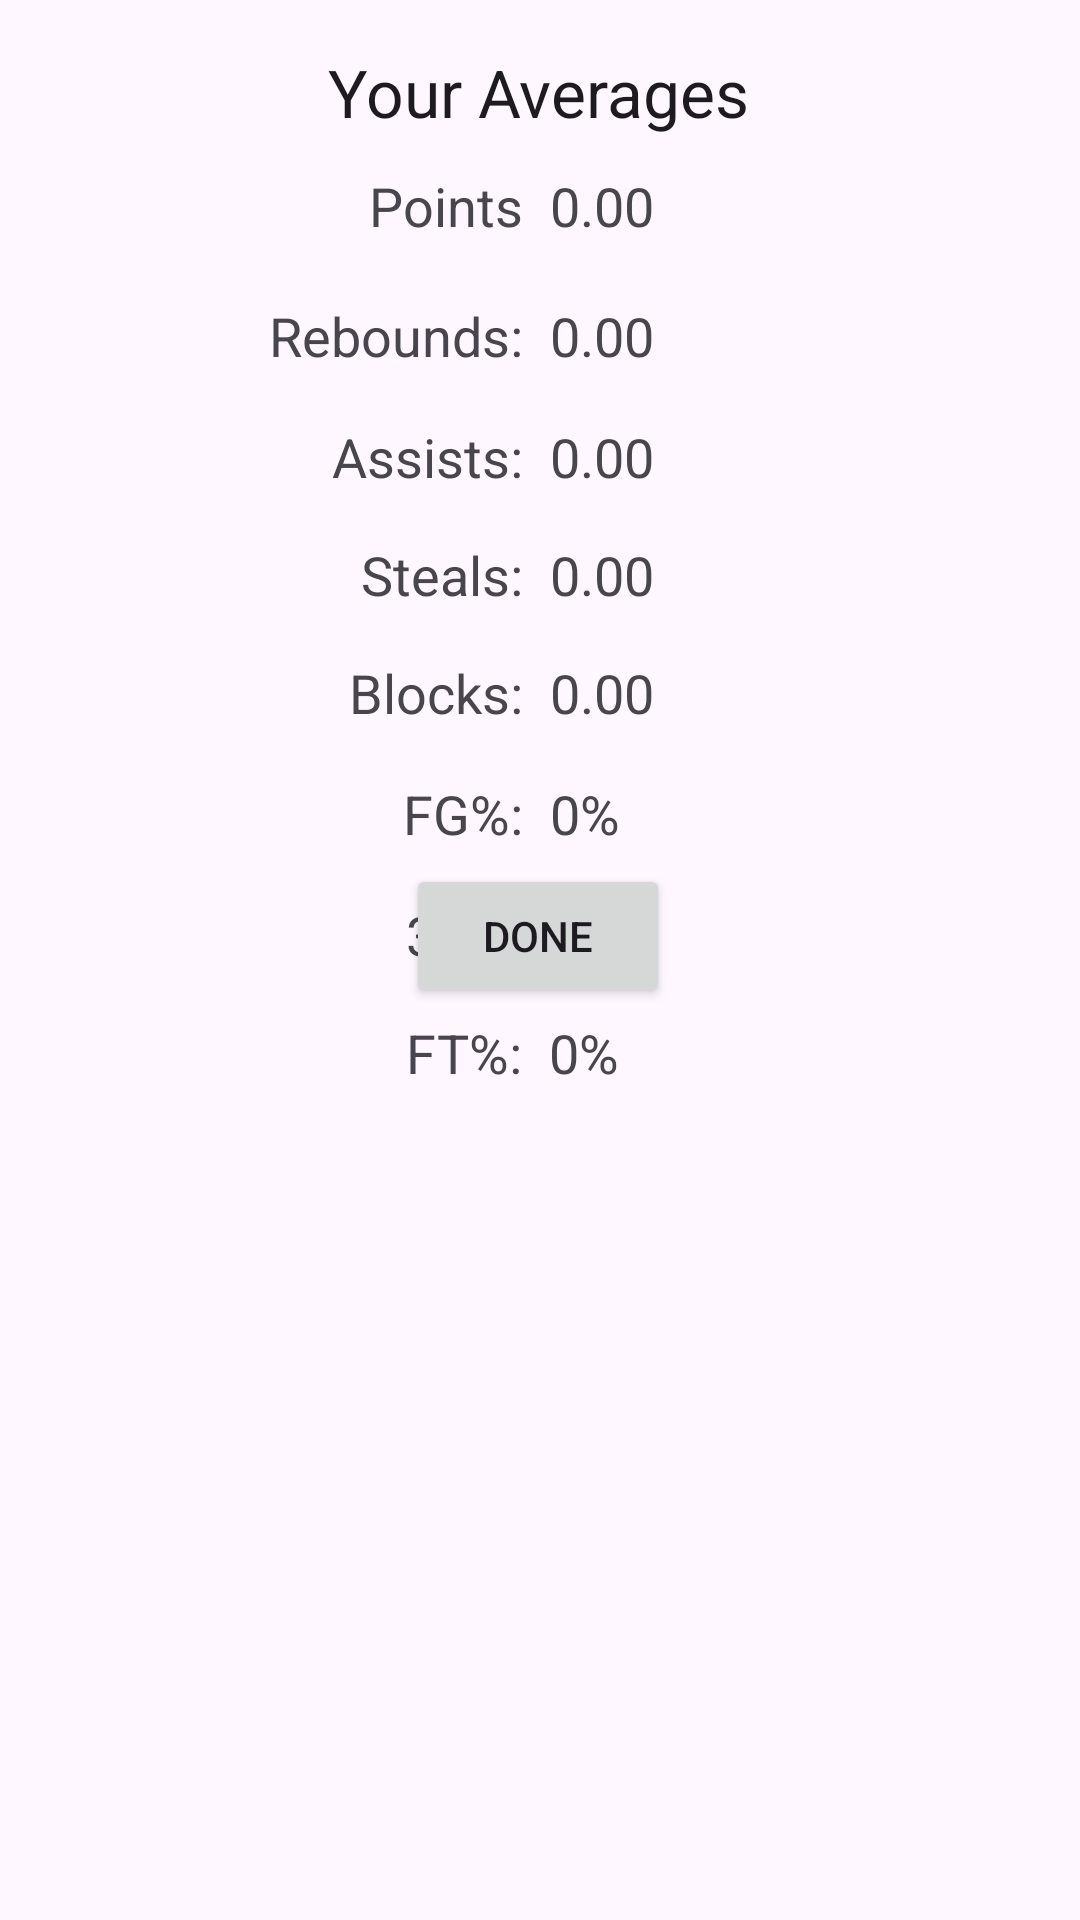

Android layout source for this screen:
<!-- AndroidManifest.xml: application theme Theme.CIS3334_Project1 -->
<!-- res/layout/activity_averages.xml -->
<?xml version="1.0" encoding="utf-8"?>
<androidx.constraintlayout.widget.ConstraintLayout xmlns:android="http://schemas.android.com/apk/res/android"
    xmlns:app="http://schemas.android.com/apk/res-auto"
    xmlns:tools="http://schemas.android.com/tools"
    android:layout_width="match_parent"
    android:layout_height="match_parent"
    tools:context=".AveragesActivity">

    <TextView
        android:id="@+id/textView7"
        android:layout_width="wrap_content"
        android:layout_height="wrap_content"
        android:layout_marginTop="16dp"
        android:text="@string/your_averages"
        android:textAppearance="@style/TextAppearance.AppCompat.Large"
        app:layout_constraintEnd_toEndOf="parent"
        app:layout_constraintHorizontal_bias="0.498"
        app:layout_constraintStart_toStartOf="parent"
        app:layout_constraintTop_toTopOf="parent" />

    <TextView
        android:id="@+id/textView18"
        android:layout_width="wrap_content"
        android:layout_height="wrap_content"
        android:layout_marginEnd="9dp"
        android:text="@string/pointsAveragesText"
        android:textAppearance="@style/TextAppearance.AppCompat.Medium"
        app:layout_constraintBaseline_toBaselineOf="@+id/textViewPointsAverage"
        app:layout_constraintEnd_toStartOf="@+id/textViewPointsAverage"
        app:layout_constraintHorizontal_chainStyle="packed"
        app:layout_constraintStart_toStartOf="parent" />

    <TextView
        android:id="@+id/textView20"
        android:layout_width="wrap_content"
        android:layout_height="wrap_content"
        android:text="@string/reboundsAveragesText"
        android:textAppearance="@style/TextAppearance.AppCompat.Medium"
        app:layout_constraintBaseline_toBaselineOf="@+id/textViewReboundsAverage"
        app:layout_constraintEnd_toEndOf="@+id/textView18" />

    <TextView
        android:id="@+id/textView22"
        android:layout_width="wrap_content"
        android:layout_height="wrap_content"
        android:text="@string/assistsAveragesText"
        android:textAppearance="@style/TextAppearance.AppCompat.Medium"
        app:layout_constraintBaseline_toBaselineOf="@+id/textViewAssistsAverage"
        app:layout_constraintEnd_toEndOf="@+id/textView20" />

    <TextView
        android:id="@+id/textView24"
        android:layout_width="wrap_content"
        android:layout_height="wrap_content"
        android:text="@string/stealsAveragesText"
        android:textAppearance="@style/TextAppearance.AppCompat.Medium"
        app:layout_constraintBaseline_toBaselineOf="@+id/textViewStealsAverage"
        app:layout_constraintEnd_toEndOf="@+id/textView22" />

    <TextView
        android:id="@+id/textViewStealsAverage"
        android:layout_width="wrap_content"
        android:layout_height="wrap_content"
        android:layout_marginStart="9dp"
        android:layout_marginTop="15dp"
        android:text="@string/stealsAverage"
        android:textAppearance="@style/TextAppearance.AppCompat.Medium"
        app:layout_constraintStart_toEndOf="@+id/textView24"
        app:layout_constraintTop_toBottomOf="@+id/textViewAssistsAverage" />

    <TextView
        android:id="@+id/textView26"
        android:layout_width="wrap_content"
        android:layout_height="wrap_content"
        android:text="@string/blocksAveragesText"
        android:textAppearance="@style/TextAppearance.AppCompat.Medium"
        app:layout_constraintBaseline_toBaselineOf="@+id/textViewBlocksAverage"
        app:layout_constraintEnd_toEndOf="@+id/textView24" />

    <TextView
        android:id="@+id/textView28"
        android:layout_width="wrap_content"
        android:layout_height="wrap_content"
        android:text="@string/fgAveragesText"
        android:textAppearance="@style/TextAppearance.AppCompat.Medium"
        app:layout_constraintBaseline_toBaselineOf="@+id/textViewFgAverage"
        app:layout_constraintEnd_toEndOf="@+id/textView26" />

    <TextView
        android:id="@+id/textViewFgAverage"
        android:layout_width="wrap_content"
        android:layout_height="wrap_content"
        android:layout_marginStart="9dp"
        android:layout_marginTop="16dp"
        android:text="@string/fgAverage"
        android:textAppearance="@style/TextAppearance.AppCompat.Medium"
        app:layout_constraintStart_toEndOf="@+id/textView28"
        app:layout_constraintTop_toBottomOf="@+id/textViewBlocksAverage" />

    <TextView
        android:id="@+id/textView30"
        android:layout_width="wrap_content"
        android:layout_height="wrap_content"
        android:text="@string/_3pAveragesText"
        android:textAppearance="@style/TextAppearance.AppCompat.Medium"
        app:layout_constraintBaseline_toBaselineOf="@+id/textView3pAverage"
        app:layout_constraintEnd_toEndOf="@+id/textView28" />

    <TextView
        android:id="@+id/textView3pAverage"
        android:layout_width="wrap_content"
        android:layout_height="wrap_content"
        android:layout_marginStart="9dp"
        android:layout_marginTop="16dp"
        android:text="@string/_3pAverage"
        android:textAppearance="@style/TextAppearance.AppCompat.Medium"
        app:layout_constraintStart_toEndOf="@+id/textView30"
        app:layout_constraintTop_toBottomOf="@+id/textViewFgAverage" />

    <TextView
        android:id="@+id/textView32"
        android:layout_width="wrap_content"
        android:layout_height="wrap_content"
        android:text="@string/ftAveragesText"
        android:textAppearance="@style/TextAppearance.AppCompat.Medium"
        app:layout_constraintBaseline_toBaselineOf="@+id/textViewFtAverage"
        app:layout_constraintStart_toStartOf="@+id/textView30" />

    <TextView
        android:id="@+id/textViewFtAverage"
        android:layout_width="wrap_content"
        android:layout_height="wrap_content"
        android:layout_marginStart="9dp"
        android:layout_marginTop="15dp"
        android:text="@string/ftAverage"
        android:textAppearance="@style/TextAppearance.AppCompat.Medium"
        app:layout_constraintStart_toEndOf="@+id/textView32"
        app:layout_constraintTop_toBottomOf="@+id/textView3pAverage" />

    <TextView
        android:id="@+id/textViewBlocksAverage"
        android:layout_width="wrap_content"
        android:layout_height="wrap_content"
        android:layout_marginStart="9dp"
        android:layout_marginTop="15dp"
        android:text="@string/blocksAverage"
        android:textAppearance="@style/TextAppearance.AppCompat.Medium"
        app:layout_constraintStart_toEndOf="@+id/textView26"
        app:layout_constraintTop_toBottomOf="@+id/textViewStealsAverage" />

    <TextView
        android:id="@+id/textViewAssistsAverage"
        android:layout_width="wrap_content"
        android:layout_height="wrap_content"
        android:layout_marginStart="9dp"
        android:layout_marginTop="16dp"
        android:text="@string/assistsAverage"
        android:textAppearance="@style/TextAppearance.AppCompat.Medium"
        app:layout_constraintStart_toEndOf="@+id/textView22"
        app:layout_constraintTop_toBottomOf="@+id/textViewReboundsAverage" />

    <TextView
        android:id="@+id/textViewReboundsAverage"
        android:layout_width="wrap_content"
        android:layout_height="wrap_content"
        android:layout_marginStart="9dp"
        android:layout_marginTop="19dp"
        android:text="@string/reboundsAverage"
        android:textAppearance="@style/TextAppearance.AppCompat.Medium"
        app:layout_constraintStart_toEndOf="@+id/textView20"
        app:layout_constraintTop_toBottomOf="@+id/textViewPointsAverage" />

    <TextView
        android:id="@+id/textViewPointsAverage"
        android:layout_width="wrap_content"
        android:layout_height="wrap_content"
        android:layout_marginTop="11dp"
        android:layout_marginEnd="19dp"
        android:text="@string/pointsAverage"
        android:textAppearance="@style/TextAppearance.AppCompat.Medium"
        app:layout_constraintEnd_toEndOf="parent"
        app:layout_constraintStart_toEndOf="@+id/textView18"
        app:layout_constraintTop_toBottomOf="@+id/textView7" />

    <Button
        android:id="@+id/buttonDone"
        android:layout_width="wrap_content"
        android:layout_height="wrap_content"
        android:layout_marginBottom="304dp"
        android:text="@string/done"
        app:layout_constraintBottom_toBottomOf="parent"
        app:layout_constraintEnd_toEndOf="parent"
        app:layout_constraintHorizontal_bias="0.498"
        app:layout_constraintStart_toStartOf="parent" />

</androidx.constraintlayout.widget.ConstraintLayout>
<!-- resources referenced by this layout -->
<resources>
  <string name="_3pAverage">0%</string>
  <string name="_3pAveragesText">3P%:</string>
  <string name="assistsAverage">0.00</string>
  <string name="assistsAveragesText">Assists:</string>
  <string name="blocksAverage">0.00</string>
  <string name="blocksAveragesText">Blocks:</string>
  <string name="done">Done</string>
  <string name="fgAverage">0%</string>
  <string name="fgAveragesText">FG%:</string>
  <string name="ftAverage">0%</string>
  <string name="ftAveragesText">FT%:</string>
  <string name="pointsAverage">0.00</string>
  <string name="pointsAveragesText">Points</string>
  <string name="reboundsAverage">0.00</string>
  <string name="reboundsAveragesText">Rebounds:</string>
  <string name="stealsAverage">0.00</string>
  <string name="stealsAveragesText">Steals:</string>
  <string name="your_averages">Your Averages</string>
  <style name="Theme.CIS3334_Project1" parent="Base.Theme.CIS3334_Project1" />
  <style name="Base.Theme.CIS3334_Project1" parent="Theme.Material3.DayNight.NoActionBar">
          
          
      </style>
</resources>
